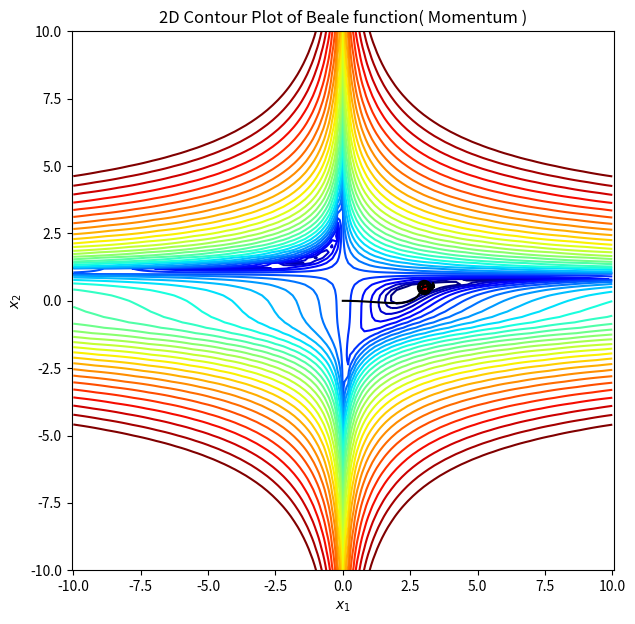

This figure's Python source:
import numpy as np
import matplotlib.pyplot as plt
import matplotlib.colors as plt_cl # Matplotlib的色阶条
# ------------------定义目标函数beale、目标函数的偏导函数dbeale_dx，并画出目标函数---------------------
#定义beale公式
def beale(x1,x2):
    return (1.5-x1+x1*x2)**2+(2.25-x1+x1*x2**2)**2+(2.625-x1+x1*x2**3)**2

#定义beale公式的偏导函数
def dbeale_dx(x1, x2):
    dfdx1 = 2*(1.5-x1+x1*x2)*(x2-1)+2*(2.25-x1+x1*x2**2)*(x2**2-1)+2*(2.625-x1+x1*x2**3)*(x2**3-1) # 求beale公式关于x1的偏导数
    dfdx2 = 2*(1.5-x1+x1*x2)*x1+2*(2.25-x1+x1*x2**2)*(2*x1*x2)+2*(2.625-x1+x1*x2**3)*(3*x1*x2**2) # 求beale公式关于x2的偏导数
    return dfdx1, dfdx2

#------------------------------无优化器---------------------------------
def no_opt(x0, iter=500):
    x_traj = [] #存储每次迭代的坐标
    x_traj.append(x0)
    # 由于无优化器不会进行迭代，所以最终的极小值点就是x0
    for i in range(iter):
        x_traj.append(x0)# 添加的始终是同一个值
    return x_traj

def run_no_opt():
    x0 = np.array([0.0, 0.0]) # 初始化坐标
    x_traj = no_opt(x0) # 调用函数进行更新
    print("无优化器求得极值点为 (x_1, x_2) = (%s, %s) " % (x_traj[-1][0], x_traj[-1][1]))
    gd_plot(x_traj, "no_optimizer")

#------------------------------SGD---------------------------------
def SGD(x0, iter=3000, alpha=0.04):
    x_traj = []
    x_traj.append(x0)
    for i in range(iter):
        delta = np.array(dbeale_dx(x_traj[-1][0], x_traj[-1][1])) # 梯度计算
        x_new = x_traj[-1] - delta * alpha # 迭代
        x_traj.append(x_new)
    return x_traj

def run_SGD():
    x0 = np.array([0.0, 0.0]) # 初始化坐标
    x_traj = SGD(x0) # 调用函数进行更新
    print("SGD求得极值点为 (x_1, x_2) = (%s, %s) " % (x_traj[-1][0], x_traj[-1][1]))
    gd_plot(x_traj, "SGD")

#------------------------------Momentum---------------------------------
def Momentum(x0, iter=2500, alpha=0.005, gamma=0.9): # 与SGD相比，多了动量参数
    x_traj = []
    x_traj.append(x0)
    v = np.zeros((2, )) # 最开始没有历史速度
    for i in range(iter):
        delta = np.array(dbeale_dx(x_traj[-1][0], x_traj[-1][1])) # 梯度计算
        v_new = gamma * v - alpha * delta
        x_new = x_traj[-1] + v_new
        v = v_new
        x_traj.append(x_new)
    return x_traj

def run_Momentum():
    x0 = np.array([0.0, 0.0])
    x_traj = Momentum(x0)
    print("Momentum求得极值点为 (x_1, x_2) = (%s, %s) " % (x_traj[-1][0], x_traj[-1][1]))
    gd_plot(x_traj, "Momentum")
#------------------------------AdaGrad---------------------------------
def AdaGrad(x0, iter=1500, alpha=1.1, epsilon=0.00001):
    x_traj = []
    x_traj.append(x0)
    G = 0 # 初始状态为0
    for i in range(iter):
        delta = np.array(dbeale_dx(x_traj[-1][0], x_traj[-1][1])) # 梯度计算
        G += delta ** 2
        alpha_new = alpha / (np.sqrt(G) + epsilon)
        x_new = x_traj[-1] - alpha_new * delta
        x_traj.append(x_new)
    return x_traj

def run_AdaGram():
    x0 = np.array([0.0, 0.0])
    x_traj = AdaGrad(x0)
    print("AdaGrad求得极值点为 (x_1, x_2) = (%s, %s) " % (x_traj[-1][0], x_traj[-1][1]))
    gd_plot(x_traj, "AdaGrad")

#------------------------------RMSProp---------------------------------
def RMSProp(x0, iter=500, alpha=0.01, gamma=0.9, epsilon=0.00001):
    x_traj = []
    x_traj.append(x0)
    v = 0 # 最开始没有历史速度
    for i in range(iter):
        delta = np.array(dbeale_dx(x_traj[-1][0], x_traj[-1][1])) # 梯度计算
        v_new = gamma * v + (1 - gamma) * (delta ** 2)
        alpha_new = alpha / (np.sqrt(v_new) + epsilon)
        x_new = x_traj[-1] - alpha_new * delta
        v = v_new
        x_traj.append(x_new)
    return x_traj

def run_RMSProp():
    x0 = np.array([0.0, 0.0])
    x_traj = RMSProp(x0)
    print("RMSProp求得极值点为 (x_1, x_2) = (%s, %s) " % (x_traj[-1][0], x_traj[-1][1]))
    gd_plot(x_traj, "RMSProp")

#------------------------------Adam---------------------------------
def Adam(x0, iter=210, alpha=0.45, beta1=0.9, beta2=0.99, epsilon=0.00001):
    x_traj = []
    x_traj.append(x0)
    m, v = 0, 0
    for i in range(iter):
        delta  = np.array(dbeale_dx(x_traj[-1][0], x_traj[-1][1])) # 梯度计算
        m_new  = beta1 * m - (1 - beta1) * delta
        v_new  = beta2 * v + (1 - beta2) * (delta ** 2)
        m_new_ = m_new / (1 - beta1)
        v_new_ = v_new / (1 - beta2)
        m, v   = m_new, v_new
        alpha_new = alpha / (np.sqrt(v_new_) + epsilon)
        x_new  = x_traj[-1] + alpha_new * m_new_
        x_traj.append(x_new)
    return x_traj

def run_Adam():
    x0 = np.array([0.0, 0.0])
    x_traj = Adam(x0)
    print("Adam求得极值点为 (x_1, x_2) = (%s, %s) " % (x_traj[-1][0], x_traj[-1][1]))
    gd_plot(x_traj, "Adam")

#------------------------------定义画图函数------------------------------
def gd_plot(x_traj, belonging):
    X1, X2 = np.meshgrid(np.arange(-10, 10.2, 0.2),np.arange(-10, 10.2, 0.2))
    plt.rcParams['figure.figsize'] = [7, 7] # 窗口大小
    plt.contour(X1, X2, beale(X1, X2), levels=np.logspace(0, 6, 30), norm=plt_cl.LogNorm(), cmap=plt.cm.jet) # 画等高线图
    plt.title('2D Contour Plot of Beale function( ' + belonging + ' )') # 添加标题
    plt.xlabel('$x_1$') # x轴标签
    plt.ylabel('$x_2$') # y轴标签
    plt.axis('equal') # 设置坐标轴为正方形
    plt.plot(3, 0.5, 'ko', markersize=10) # 真实极值点，黑色圆形，change
    plt.plot(x_traj[-1][0], x_traj[-1][1], 'r*', markersize=4) # 画出最低点，这里修改为最终迭代的坐标，红色五角星，change
    if x_traj is not None:
        x_traj = np.array(x_traj) 
        # 以x_traj的第一列为x轴坐标，第二列为y轴坐标进行画图
        plt.plot(x_traj[:, 0], x_traj[:, 1], 'k-') 
    plt.show()
    


'''运行时可任选其中两个运行（超过两个的话会自动生成小窗口，，无法显示完全，，'''
# run_no_opt()
# run_SGD()
run_Momentum()
# run_AdaGram()
# run_RMSProp()
# run_Adam()